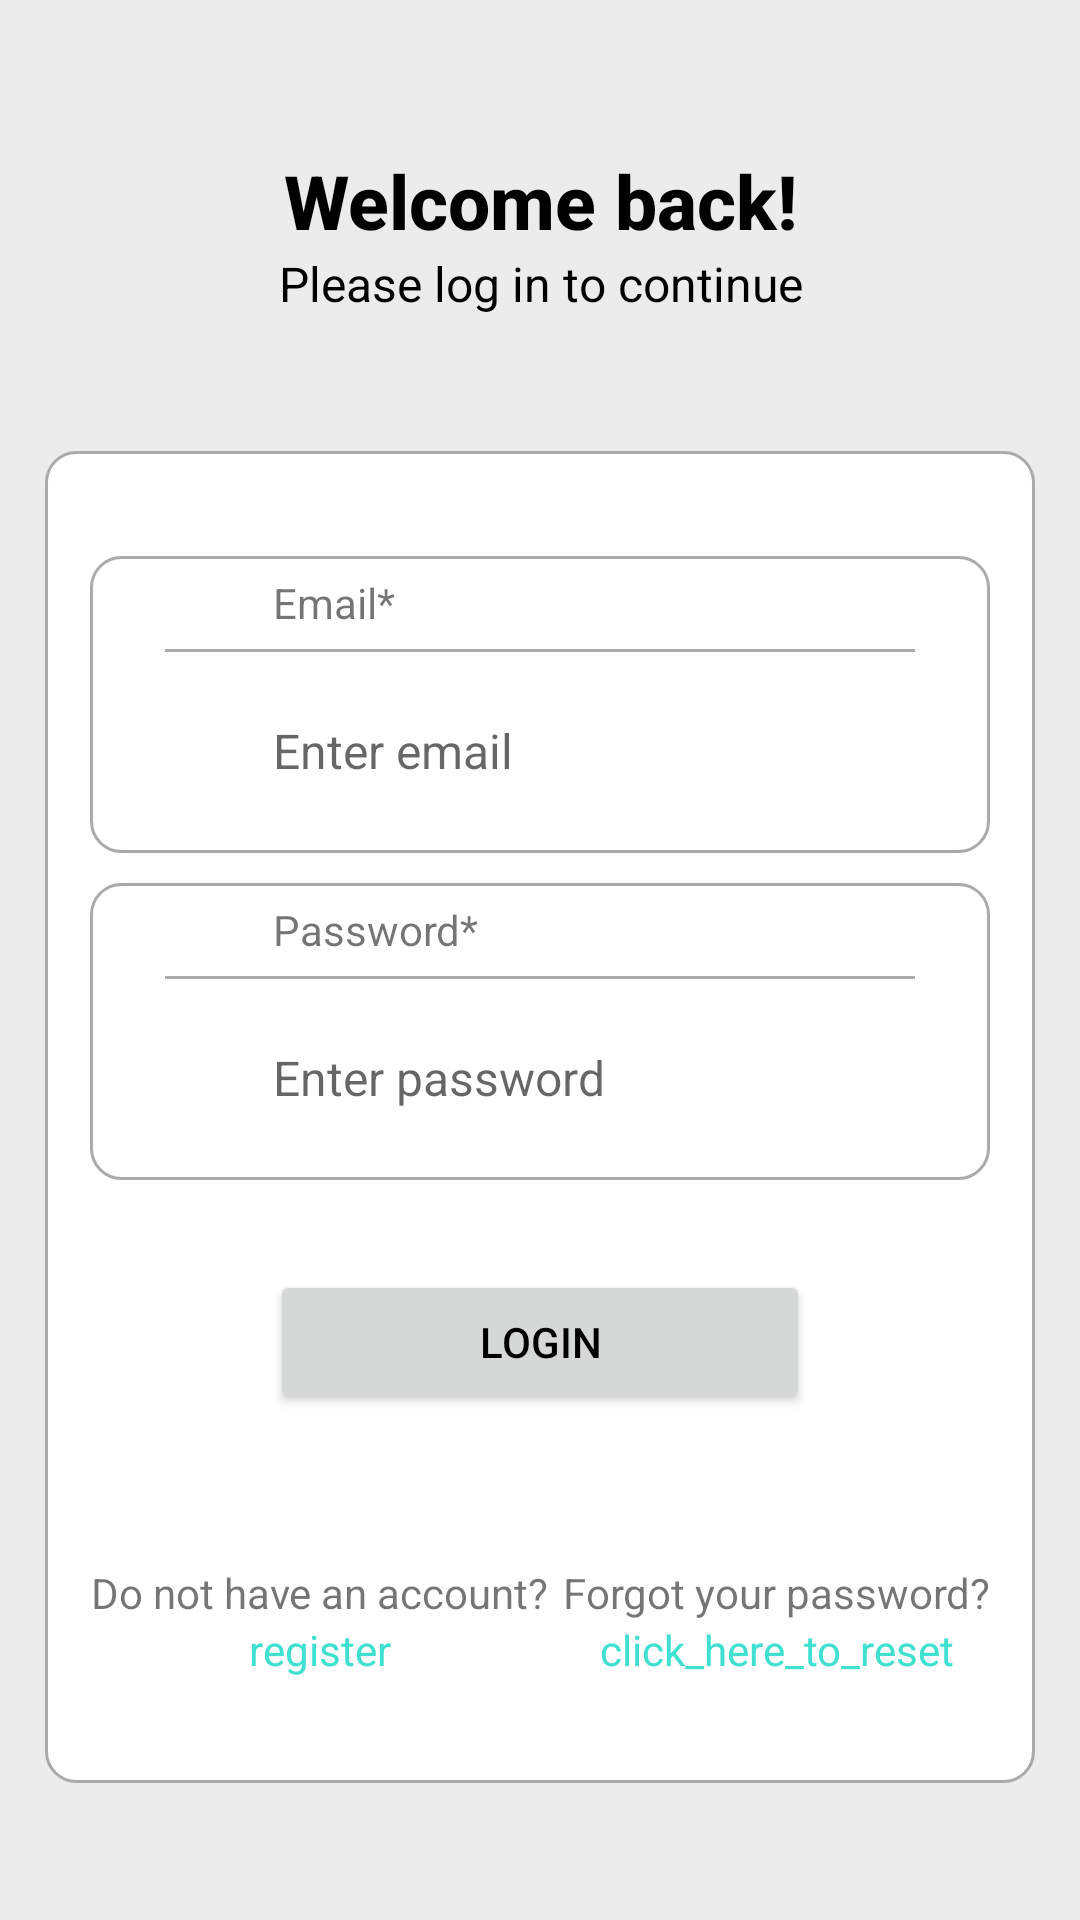

This screen was rendered from an Android layout file. Write that file and the resources it references.
<!-- AndroidManifest.xml: application theme Theme.Project_patt -->
<!-- res/layout/activity_login.xml -->
<?xml version="1.0" encoding="utf-8"?>
<androidx.constraintlayout.widget.ConstraintLayout xmlns:android="http://schemas.android.com/apk/res/android"
    xmlns:app="http://schemas.android.com/apk/res-auto"
    xmlns:tools="http://schemas.android.com/tools"
    android:id="@+id/swipeContainer"
    android:layout_width="match_parent"
    android:layout_height="match_parent">

    <ScrollView
        android:layout_width="match_parent"
        android:layout_height="match_parent"
        android:background="#0AAAAAAA"
        app:layout_constraintBottom_toBottomOf="parent"
        app:layout_constraintEnd_toEndOf="parent"
        app:layout_constraintStart_toStartOf="parent"
        app:layout_constraintTop_toTopOf="parent"
        tools:context=".LoginActivity">

        <LinearLayout
            android:layout_width="match_parent"
            android:layout_height="wrap_content"
            android:orientation="vertical">

            <LinearLayout
                android:layout_width="match_parent"
                android:layout_height="160dp"
                android:orientation="vertical">

                <TextView
                    android:id="@+id/textView_login_head"
                    android:layout_width="match_parent"
                    android:layout_height="wrap_content"
                    android:layout_marginTop="50dp"
                    android:text="Welcome back!"
                    android:textSize="25dp"
                    android:textStyle="bold"
                    android:textAlignment="center"
                    android:textAppearance="@style/TextAppearance.AppCompat.Title"
                    android:textColor="@color/black" />

                <TextView
                    android:id="@+id/textView_login_instruction"
                    android:layout_width="match_parent"
                    android:layout_height="wrap_content"
                    android:text="Please log in to continue"
                    android:textAlignment="center"
                    android:textAppearance="@style/TextAppearance.AppCompat.Menu"
                    android:textColor="@color/black" />

            </LinearLayout>

            <RelativeLayout
                android:layout_width="match_parent"
                android:layout_height="wrap_content"
                android:layout_marginLeft="15dp"
                android:layout_marginTop="-10dp"
                android:layout_marginRight="15dp"
                android:layout_marginBottom="15dp"
                android:background="@drawable/border"
                android:padding="15dp">

                <RelativeLayout
                    android:id="@+id/RL_email"
                    android:layout_width="match_parent"
                    android:layout_height="wrap_content"
                    android:layout_marginTop="20dp"
                    android:background="@drawable/border">

                    <ImageView
                        android:id="@+id/imageViewEmail"
                        android:layout_width="35dp"
                        android:layout_height="35dp"
                        android:layout_centerVertical="true"
                        android:layout_marginLeft="10dp"
                        android:layout_marginRight="10dp"
                        android:src="@drawable/ic_email" />

                    <TextView
                        android:id="@+id/textView_login_email"
                        android:layout_width="match_parent"
                        android:layout_height="wrap_content"
                        android:layout_toEndOf="@id/imageViewEmail"
                        android:padding="6dp"
                        android:text="Email*" />

                    <View
                        android:id="@+id/divider_email"
                        android:layout_width="250dp"
                        android:layout_height="1dp"
                        android:layout_below="@id/textView_login_email"
                        android:layout_centerHorizontal="true"
                        android:background="@android:color/darker_gray" />

                    <EditText
                        android:id="@+id/editText_login_email"
                        android:layout_width="match_parent"
                        android:layout_height="wrap_content"
                        android:layout_below="@id/textView_login_email"
                        android:layout_marginTop="10dp"
                        android:layout_marginBottom="10dp"
                        android:layout_toEndOf="@id/imageViewEmail"
                        android:background="@android:color/transparent"
                        android:hint="Enter email"
                        android:inputType="textEmailAddress"
                        android:minHeight="48dp"
                        android:padding="6dp"
                        android:textSize="16sp" />
                </RelativeLayout>

                <RelativeLayout
                    android:id="@+id/RL_pwd"
                    android:layout_width="match_parent"
                    android:layout_height="wrap_content"
                    android:layout_below="@id/RL_email"
                    android:layout_marginTop="10dp"
                    android:background="@drawable/border">

                    <ImageView
                        android:id="@+id/imageViewPwd"
                        android:layout_width="35dp"
                        android:layout_height="35dp"
                        android:layout_centerVertical="true"
                        android:layout_marginLeft="10dp"
                        android:layout_marginRight="10dp"
                        android:src="@drawable/ic_pwd_bw" />

                    <TextView
                        android:id="@+id/textView_login_pwd"
                        android:layout_width="match_parent"
                        android:layout_height="wrap_content"
                        android:layout_toEndOf="@id/imageViewPwd"
                        android:padding="6dp"
                        android:text="Password*" />


                    <View
                        android:id="@+id/divider_pwd"
                        android:layout_width="250dp"
                        android:layout_height="1dp"
                        android:layout_below="@id/textView_login_pwd"
                        android:layout_centerHorizontal="true"
                        android:background="@android:color/darker_gray" />

                    <EditText
                        android:id="@+id/editText_login_pwd"
                        android:layout_width="260dp"
                        android:layout_height="wrap_content"
                        android:layout_below="@id/textView_login_pwd"
                        android:layout_marginTop="10dp"
                        android:layout_marginBottom="10dp"
                        android:layout_toEndOf="@id/imageViewPwd"
                        android:background="@android:color/transparent"
                        android:hint="Enter password"
                        android:inputType="textPassword"
                        android:minHeight="48dp"
                        android:padding="6dp"
                        android:textSize="16sp" />

                    <ImageView
                        android:id="@+id/imageView_show_hide_pwd"
                        android:layout_width="33dp"
                        android:layout_height="33dp"
                        android:layout_below="@id/textView_login_pwd"
                        android:layout_alignParentEnd="true"
                        android:layout_marginTop="10dp"
                        android:layout_marginRight="10dp" />

                </RelativeLayout>

                <Button
                    android:id="@+id/button_login"
                    android:layout_width="180dp"
                    android:layout_height="wrap_content"
                    android:layout_below="@id/RL_pwd"
                    android:layout_centerHorizontal="true"
                    android:layout_marginLeft="70dp"
                    android:layout_marginTop="30dp"
                    android:text="Login" />

                <LinearLayout
                    android:layout_width="wrap_content"
                    android:layout_height="wrap_content"
                    android:layout_below="@id/button_login"
                    android:layout_marginTop="20dp"
                    android:layout_marginBottom="20dp"
                    android:orientation="vertical">

                    <TextView
                        android:id="@+id/textView_register"
                        android:layout_width="match_parent"
                        android:layout_height="wrap_content"
                        android:layout_marginTop="30dp"
                        android:text="Do not have an account?"
                        android:textAlignment="center" />

                    <TextView
                        android:id="@+id/textView_register_link"
                        android:layout_width="match_parent"
                        android:layout_height="wrap_content"
                        android:text="register"
                        android:textAlignment="center"
                        android:textColor="@color/teal"/>
                </LinearLayout>

                <LinearLayout
                    android:layout_width="wrap_content"
                    android:layout_height="wrap_content"
                    android:layout_below="@id/button_login"
                    android:layout_alignParentEnd="true"
                    android:layout_marginTop="20dp"
                    android:layout_marginBottom="20dp"
                    android:orientation="vertical">

                    <TextView
                        android:id="@+id/textView_forgot_password"
                        android:layout_width="match_parent"
                        android:layout_height="wrap_content"
                        android:layout_marginTop="30dp"
                        android:text="Forgot your password?"
                        android:textAlignment="center" />

                    <TextView
                        android:id="@+id/forgot_password_link"
                        android:layout_width="match_parent"
                        android:layout_height="wrap_content"
                        android:text="click_here_to_reset"
                        android:textAlignment="center"
                        android:textColor="@color/teal" />
                </LinearLayout>

                <ProgressBar
                    android:id="@+id/progressBar"
                    style="?android:attr/progressBarStyleLarge"
                    android:layout_width="wrap_content"
                    android:layout_height="wrap_content"
                    android:layout_centerHorizontal="true"
                    android:layout_centerVertical="true"
                    android:elevation="10dp"
                    android:visibility="gone" />

            </RelativeLayout>

        </LinearLayout>

    </ScrollView>
</androidx.constraintlayout.widget.ConstraintLayout>
<!-- resources referenced by this layout -->
<resources>
  <color name="black">#FF000000</color>
  <color name="teal">#40E0D0</color>
  <!-- drawable border (drawable) -->
  <?xml version="1.0" encoding="utf-8"?>
  <shape xmlns:android="http://schemas.android.com/apk/res/android">
      <solid android:color="#ffffff"/>
      <stroke android:width="1dp" android:color="#AAAAAA"/>
      <corners android:radius="10dp"/>
  
  </shape>
  <style name="Theme.Project_patt" parent="Theme.MaterialComponents.DayNight">
          
          <item name="android:windowLightStatusBar">?attr/isLightTheme</item>
          <item name="android:navigationBarColor">@android:color/transparent</item>
          <item name="android:statusBarColor">@android:color/transparent</item>
          <item name="colorPrimary">@color/teal</item> 
          <item name="colorPrimaryDark">@color/light_gray</item> 
          <item name="colorAccent">@color/teal</item> 
          <item name="android:windowBackground">@color/light_gray</item> 
          <item name="android:textColorPrimary">@color/black</item> 
          <item name="android:textColorSecondary">@color/white</item> 
          <item name="android:colorControlHighlight">@color/teal</item> 
          <item name="android:itemBackground">@drawable/menu_item_background</item> 
      </style>
  <color name="light_gray">#EEEEEE</color>
  <color name="white">#FFFFFFFF</color>
  <!-- drawable menu_item_background (drawable) -->
  <?xml version="1.0" encoding="utf-8"?>
  <selector xmlns:android="http://schemas.android.com/apk/res/android">
      <item android:state_pressed="true" android:drawable="@color/teal" />
      <item android:drawable="@color/teal" />
  </selector>
</resources>
